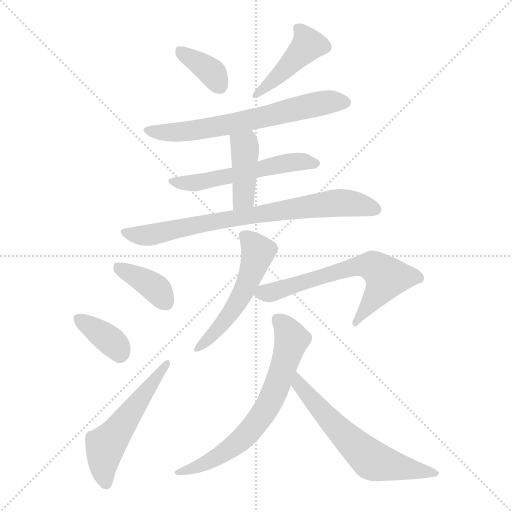
t = 0.00 s
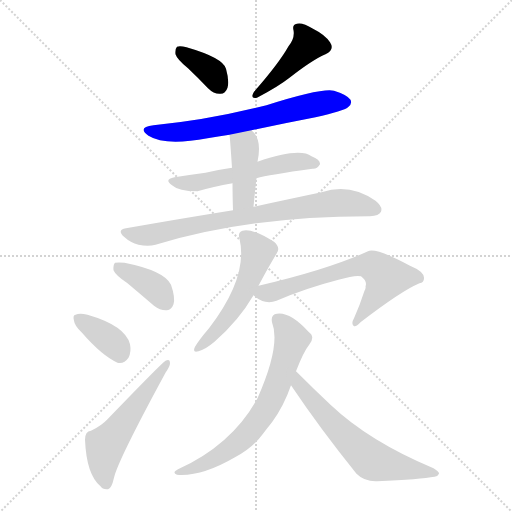
t = 1.80 s
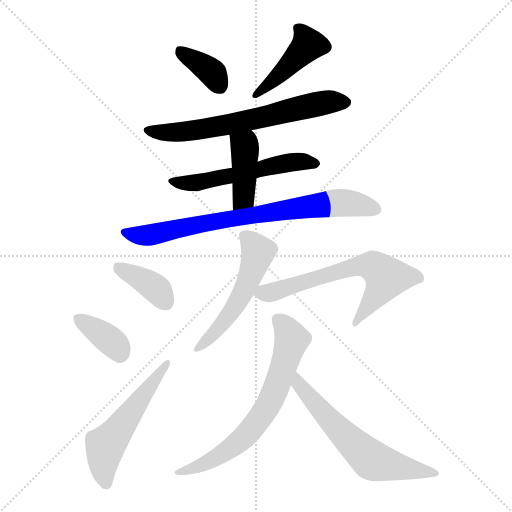
t = 3.60 s
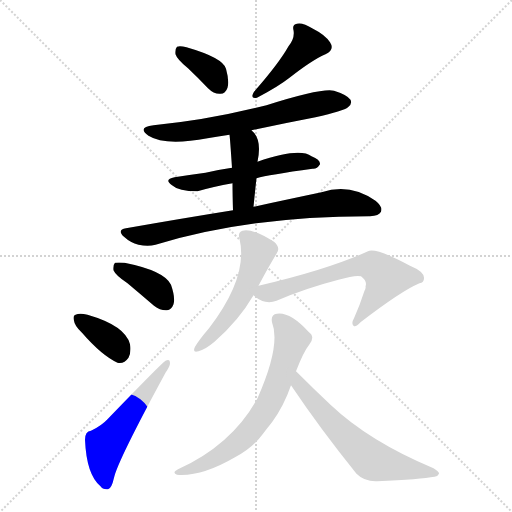
t = 5.40 s
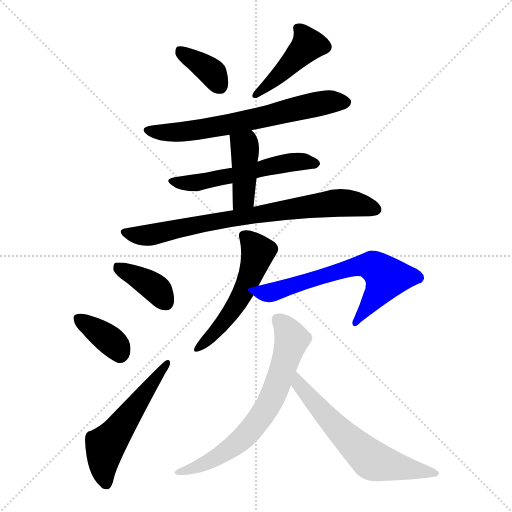
t = 7.20 s
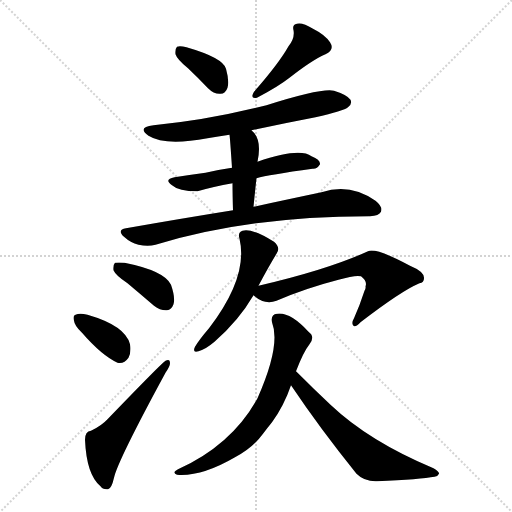
t = 9.00 s

The animated SVG that drew these frames (rendered in a browser with its animation timeline set to each time). Animation: 13 CSS @keyframes rules; one cycle of 8.99 s.

<svg version="1.1" viewBox="0 0 1024 1024" xmlns="http://www.w3.org/2000/svg">
  <g stroke="lightgray" stroke-dasharray="1,1" stroke-width="1" transform="scale(4, 4)">
    <line x1="0" y1="0" x2="256" y2="256"></line>
    <line x1="256" y1="0" x2="0" y2="256"></line>
    <line x1="128" y1="0" x2="128" y2="256"></line>
    <line x1="0" y1="128" x2="256" y2="128"></line>
  </g>
<g transform="scale(1, -1) translate(0, -900)">
   <style type="text/css">
    @keyframes keyframes0 {
      from {
       stroke: blue;
       stroke-dashoffset: 366;
       stroke-width: 128;
       }
       54% {
       animation-timing-function: step-end;
       stroke: blue;
       stroke-dashoffset: 0;
       stroke-width: 128;
       }
       to {
       stroke: black;
       stroke-width: 1024;
       }
       }
       #make-me-a-hanzi-animation-0 {
         animation: keyframes0 0.547852s both;
         animation-delay: 0.000000s;
         animation-timing-function: linear;
       }
    @keyframes keyframes1 {
      from {
       stroke: blue;
       stroke-dashoffset: 428;
       stroke-width: 128;
       }
       58% {
       animation-timing-function: step-end;
       stroke: blue;
       stroke-dashoffset: 0;
       stroke-width: 128;
       }
       to {
       stroke: black;
       stroke-width: 1024;
       }
       }
       #make-me-a-hanzi-animation-1 {
         animation: keyframes1 0.598307s both;
         animation-delay: 0.547852s;
         animation-timing-function: linear;
       }
    @keyframes keyframes2 {
      from {
       stroke: blue;
       stroke-dashoffset: 654;
       stroke-width: 128;
       }
       68% {
       animation-timing-function: step-end;
       stroke: blue;
       stroke-dashoffset: 0;
       stroke-width: 128;
       }
       to {
       stroke: black;
       stroke-width: 1024;
       }
       }
       #make-me-a-hanzi-animation-2 {
         animation: keyframes2 0.782227s both;
         animation-delay: 1.146159s;
         animation-timing-function: linear;
       }
    @keyframes keyframes3 {
      from {
       stroke: blue;
       stroke-dashoffset: 547;
       stroke-width: 128;
       }
       64% {
       animation-timing-function: step-end;
       stroke: blue;
       stroke-dashoffset: 0;
       stroke-width: 128;
       }
       to {
       stroke: black;
       stroke-width: 1024;
       }
       }
       #make-me-a-hanzi-animation-3 {
         animation: keyframes3 0.695150s both;
         animation-delay: 1.928385s;
         animation-timing-function: linear;
       }
    @keyframes keyframes4 {
      from {
       stroke: blue;
       stroke-dashoffset: 412;
       stroke-width: 128;
       }
       57% {
       animation-timing-function: step-end;
       stroke: blue;
       stroke-dashoffset: 0;
       stroke-width: 128;
       }
       to {
       stroke: black;
       stroke-width: 1024;
       }
       }
       #make-me-a-hanzi-animation-4 {
         animation: keyframes4 0.585286s both;
         animation-delay: 2.623535s;
         animation-timing-function: linear;
       }
    @keyframes keyframes5 {
      from {
       stroke: blue;
       stroke-dashoffset: 766;
       stroke-width: 128;
       }
       71% {
       animation-timing-function: step-end;
       stroke: blue;
       stroke-dashoffset: 0;
       stroke-width: 128;
       }
       to {
       stroke: black;
       stroke-width: 1024;
       }
       }
       #make-me-a-hanzi-animation-5 {
         animation: keyframes5 0.873372s both;
         animation-delay: 3.208822s;
         animation-timing-function: linear;
       }
    @keyframes keyframes6 {
      from {
       stroke: blue;
       stroke-dashoffset: 378;
       stroke-width: 128;
       }
       55% {
       animation-timing-function: step-end;
       stroke: blue;
       stroke-dashoffset: 0;
       stroke-width: 128;
       }
       to {
       stroke: black;
       stroke-width: 1024;
       }
       }
       #make-me-a-hanzi-animation-6 {
         animation: keyframes6 0.557617s both;
         animation-delay: 4.082194s;
         animation-timing-function: linear;
       }
    @keyframes keyframes7 {
      from {
       stroke: blue;
       stroke-dashoffset: 364;
       stroke-width: 128;
       }
       54% {
       animation-timing-function: step-end;
       stroke: blue;
       stroke-dashoffset: 0;
       stroke-width: 128;
       }
       to {
       stroke: black;
       stroke-width: 1024;
       }
       }
       #make-me-a-hanzi-animation-7 {
         animation: keyframes7 0.546224s both;
         animation-delay: 4.639811s;
         animation-timing-function: linear;
       }
    @keyframes keyframes8 {
      from {
       stroke: blue;
       stroke-dashoffset: 539;
       stroke-width: 128;
       }
       64% {
       animation-timing-function: step-end;
       stroke: blue;
       stroke-dashoffset: 0;
       stroke-width: 128;
       }
       to {
       stroke: black;
       stroke-width: 1024;
       }
       }
       #make-me-a-hanzi-animation-8 {
         animation: keyframes8 0.688639s both;
         animation-delay: 5.186035s;
         animation-timing-function: linear;
       }
    @keyframes keyframes9 {
      from {
       stroke: blue;
       stroke-dashoffset: 525;
       stroke-width: 128;
       }
       63% {
       animation-timing-function: step-end;
       stroke: blue;
       stroke-dashoffset: 0;
       stroke-width: 128;
       }
       to {
       stroke: black;
       stroke-width: 1024;
       }
       }
       #make-me-a-hanzi-animation-9 {
         animation: keyframes9 0.677246s both;
         animation-delay: 5.874674s;
         animation-timing-function: linear;
       }
    @keyframes keyframes10 {
      from {
       stroke: blue;
       stroke-dashoffset: 642;
       stroke-width: 128;
       }
       68% {
       animation-timing-function: step-end;
       stroke: blue;
       stroke-dashoffset: 0;
       stroke-width: 128;
       }
       to {
       stroke: black;
       stroke-width: 1024;
       }
       }
       #make-me-a-hanzi-animation-10 {
         animation: keyframes10 0.772461s both;
         animation-delay: 6.551921s;
         animation-timing-function: linear;
       }
    @keyframes keyframes11 {
      from {
       stroke: blue;
       stroke-dashoffset: 673;
       stroke-width: 128;
       }
       69% {
       animation-timing-function: step-end;
       stroke: blue;
       stroke-dashoffset: 0;
       stroke-width: 128;
       }
       to {
       stroke: black;
       stroke-width: 1024;
       }
       }
       #make-me-a-hanzi-animation-11 {
         animation: keyframes11 0.797689s both;
         animation-delay: 7.324382s;
         animation-timing-function: linear;
       }
    @keyframes keyframes12 {
      from {
       stroke: blue;
       stroke-dashoffset: 613;
       stroke-width: 128;
       }
       67% {
       animation-timing-function: step-end;
       stroke: blue;
       stroke-dashoffset: 0;
       stroke-width: 128;
       }
       to {
       stroke: black;
       stroke-width: 1024;
       }
       }
       #make-me-a-hanzi-animation-12 {
         animation: keyframes12 0.748861s both;
         animation-delay: 8.122070s;
         animation-timing-function: linear;
       }
</style>
<path d="M 376.0 763.5 Q 395.0 745.5 416.0 723.5 Q 428.0 711.5 441.0 712.5 Q 451.0 712.5 455.0 724.5 Q 459.0 737.5 452.0 762.5 Q 446.0 784.5 373.0 805.5 Q 360.0 808.5 354.0 806.5 Q 350.0 802.5 351.0 791.5 Q 354.0 781.5 376.0 763.5 Z" fill="lightgray"></path> 
<path d="M 577.0 807.5 Q 558.0 773.5 508.0 716.5 Q 499.0 701.5 514.0 704.5 Q 556.0 726.5 579.0 744.5 Q 625.0 780.5 651.0 791.5 Q 670.0 800.5 660.0 815.5 Q 650.0 830.5 626.0 842.5 Q 605.0 855.5 594.0 852.5 Q 584.0 851.5 587.0 839.5 Q 590.0 823.5 577.0 807.5 Z" fill="lightgray"></path> 
<path d="M 503.0 639.5 Q 564.0 652.5 631.0 665.5 Q 688.0 678.5 696.0 685.5 Q 705.0 692.5 701.0 700.5 Q 694.0 710.5 668.0 718.5 Q 644.0 724.5 533.0 689.5 Q 415.0 659.5 307.0 649.5 Q 273.0 645.5 297.0 628.5 Q 330.0 607.5 415.0 623.5 Q 436.0 627.5 459.0 630.5 L 503.0 639.5 Z" fill="lightgray"></path> 
<path d="M 513.0 543.5 Q 537.0 550.5 625.0 562.5 Q 634.0 561.5 640.0 571.5 Q 641.0 580.5 623.0 587.5 Q 599.0 605.5 515.0 576.5 L 464.0 564.5 Q 436.0 560.5 411.0 554.5 Q 381.0 550.5 349.0 545.5 Q 327.0 541.5 344.0 529.5 Q 357.0 517.5 395.0 517.5 Q 426.0 526.5 465.0 533.5 L 513.0 543.5 Z" fill="lightgray"></path> 
<path d="M 507.0 486.5 Q 510.0 517.5 513.0 543.5 L 515.0 576.5 Q 524.0 618.5 506.0 636.5 Q 505.0 637.5 503.0 639.5 C 482.0 660.5 456.0 660.5 459.0 630.5 Q 460.0 624.5 464.0 564.5 L 465.0 533.5 Q 465.0 511.5 466.0 479.5 C 467.0 449.5 504.0 456.5 507.0 486.5 Z" fill="lightgray"></path> 
<path d="M 466.0 479.5 Q 366.0 463.5 252.0 443.5 Q 233.0 440.5 248.0 426.5 Q 261.0 414.5 277.0 410.5 Q 296.0 406.5 311.0 410.5 Q 498.0 467.5 738.0 467.5 L 740.0 467.5 Q 758.0 468.5 762.0 476.5 Q 766.0 486.5 751.0 498.5 Q 700.0 534.5 643.0 515.5 Q 586.0 503.5 507.0 486.5 L 466.0 479.5 Z" fill="lightgray"></path> 
<path d="M 255.0 333.5 Q 280.0 312.5 308.0 288.5 Q 321.0 278.5 334.0 279.5 Q 343.0 280.5 347.0 291.5 Q 351.0 304.5 342.0 330.5 Q 329.0 358.5 249.0 374.5 Q 236.0 375.5 230.0 374.5 Q 226.0 370.5 227.0 359.5 Q 231.0 349.5 255.0 333.5 Z" fill="lightgray"></path> 
<path d="M 164.0 234.5 Q 203.0 189.5 235.0 174.5 Q 248.0 171.5 257.0 184.5 Q 263.0 196.5 260.0 211.5 Q 251.0 248.5 175.0 270.5 Q 159.0 274.5 151.0 270.5 Q 145.0 269.5 148.0 258.5 Q 149.0 248.5 164.0 234.5 Z" fill="lightgray"></path> 
<path d="M 182.0 38.5 Q 170.0 37.5 170.0 20.5 Q 173.0 -49.5 201.0 -72.5 Q 205.0 -79.5 216.0 -78.5 Q 223.0 -77.5 228.0 -55.5 Q 235.0 -22.5 331.0 154.5 Q 340.0 167.5 340.0 173.5 Q 340.0 183.5 331.0 178.5 Q 325.0 175.5 215.0 61.5 Q 203.0 48.5 182.0 38.5 Z" fill="lightgray"></path> 
<path d="M 517.0 328.5 Q 536.0 364.5 553.0 392.5 Q 562.0 404.5 548.0 416.5 Q 506.0 443.5 485.0 438.5 Q 475.0 435.5 479.0 422.5 Q 497.0 346.5 418.0 243.5 Q 399.0 221.5 390.0 206.5 Q 384.0 193.5 397.0 197.5 Q 410.0 200.5 429.0 216.5 Q 478.0 259.5 507.0 309.5 L 517.0 328.5 Z" fill="lightgray"></path> 
<path d="M 507.0 309.5 L 508.0 308.5 Q 530.0 289.5 553.0 298.5 Q 611.0 323.5 677.0 340.5 Q 711.0 350.5 722.0 347.5 Q 735.0 337.5 731.0 327.5 Q 732.0 323.5 729.0 318.5 Q 720.0 290.5 708.0 263.5 Q 702.0 253.5 707.0 248.5 Q 711.0 244.5 721.0 255.5 Q 803.0 318.5 839.0 333.5 Q 848.0 334.5 848.0 343.5 Q 849.0 356.5 820.0 368.5 Q 751.0 405.5 736.0 397.5 Q 655.0 360.5 517.0 328.5 C 490.0 322.5 490.0 322.5 507.0 309.5 Z" fill="lightgray"></path> 
<path d="M 592.0 157.5 Q 607.0 196.5 619.0 211.5 Q 631.0 226.5 617.0 236.5 Q 580.0 276.5 554.0 272.5 Q 541.0 271.5 544.0 255.5 Q 562.0 209.5 515.0 103.5 Q 464.0 10.5 356.0 -38.5 Q 343.0 -45.5 354.0 -49.5 Q 403.0 -53.5 470.0 -14.5 Q 506.0 4.5 526.0 32.5 Q 535.0 44.5 544.0 55.5 Q 568.0 88.5 582.0 129.5 L 592.0 157.5 Z" fill="lightgray"></path> 
<path d="M 582.0 129.5 Q 639.0 44.5 713.0 -47.5 Q 729.0 -63.5 754.0 -62.5 Q 842.0 -58.5 869.0 -53.5 Q 876.0 -52.5 878.0 -47.5 Q 879.0 -43.5 867.0 -36.5 Q 738.0 17.5 661.0 90.5 Q 628.0 121.5 592.0 157.5 C 571.0 178.5 565.0 154.5 582.0 129.5 Z" fill="lightgray"></path> 
      <clipPath id="make-me-a-hanzi-clip-0">
      <path d="M 376.0 763.5 Q 395.0 745.5 416.0 723.5 Q 428.0 711.5 441.0 712.5 Q 451.0 712.5 455.0 724.5 Q 459.0 737.5 452.0 762.5 Q 446.0 784.5 373.0 805.5 Q 360.0 808.5 354.0 806.5 Q 350.0 802.5 351.0 791.5 Q 354.0 781.5 376.0 763.5 Z" fill="lightgray"></path>
      </clipPath>
      <path clip-path="url(#make-me-a-hanzi-clip-0)" d="M 359.0 797.5 L 426.0 753.5 L 441.0 727.5 " fill="none" id="make-me-a-hanzi-animation-0" stroke-dasharray="238 476" stroke-linecap="round"></path>

      <clipPath id="make-me-a-hanzi-clip-1">
      <path d="M 577.0 807.5 Q 558.0 773.5 508.0 716.5 Q 499.0 701.5 514.0 704.5 Q 556.0 726.5 579.0 744.5 Q 625.0 780.5 651.0 791.5 Q 670.0 800.5 660.0 815.5 Q 650.0 830.5 626.0 842.5 Q 605.0 855.5 594.0 852.5 Q 584.0 851.5 587.0 839.5 Q 590.0 823.5 577.0 807.5 Z" fill="lightgray"></path>
      </clipPath>
      <path clip-path="url(#make-me-a-hanzi-clip-1)" d="M 599.0 841.5 L 616.0 810.5 L 519.0 714.5 " fill="none" id="make-me-a-hanzi-animation-1" stroke-dasharray="300 600" stroke-linecap="round"></path>

      <clipPath id="make-me-a-hanzi-clip-2">
      <path d="M 503.0 639.5 Q 564.0 652.5 631.0 665.5 Q 688.0 678.5 696.0 685.5 Q 705.0 692.5 701.0 700.5 Q 694.0 710.5 668.0 718.5 Q 644.0 724.5 533.0 689.5 Q 415.0 659.5 307.0 649.5 Q 273.0 645.5 297.0 628.5 Q 330.0 607.5 415.0 623.5 Q 436.0 627.5 459.0 630.5 L 503.0 639.5 Z" fill="lightgray"></path>
      </clipPath>
      <path clip-path="url(#make-me-a-hanzi-clip-2)" d="M 299.0 640.5 L 326.0 634.5 L 383.0 637.5 L 627.0 690.5 L 690.0 695.5 " fill="none" id="make-me-a-hanzi-animation-2" stroke-dasharray="526 1052" stroke-linecap="round"></path>

      <clipPath id="make-me-a-hanzi-clip-3">
      <path d="M 513.0 543.5 Q 537.0 550.5 625.0 562.5 Q 634.0 561.5 640.0 571.5 Q 641.0 580.5 623.0 587.5 Q 599.0 605.5 515.0 576.5 L 464.0 564.5 Q 436.0 560.5 411.0 554.5 Q 381.0 550.5 349.0 545.5 Q 327.0 541.5 344.0 529.5 Q 357.0 517.5 395.0 517.5 Q 426.0 526.5 465.0 533.5 L 513.0 543.5 Z" fill="lightgray"></path>
      </clipPath>
      <path clip-path="url(#make-me-a-hanzi-clip-3)" d="M 345.0 537.5 L 397.0 534.5 L 585.0 576.5 L 631.0 572.5 " fill="none" id="make-me-a-hanzi-animation-3" stroke-dasharray="419 838" stroke-linecap="round"></path>

      <clipPath id="make-me-a-hanzi-clip-4">
      <path d="M 507.0 486.5 Q 510.0 517.5 513.0 543.5 L 515.0 576.5 Q 524.0 618.5 506.0 636.5 Q 505.0 637.5 503.0 639.5 C 482.0 660.5 456.0 660.5 459.0 630.5 Q 460.0 624.5 464.0 564.5 L 465.0 533.5 Q 465.0 511.5 466.0 479.5 C 467.0 449.5 504.0 456.5 507.0 486.5 Z" fill="lightgray"></path>
      </clipPath>
      <path clip-path="url(#make-me-a-hanzi-clip-4)" d="M 467.0 629.5 L 490.0 603.5 L 488.0 511.5 L 472.0 487.5 " fill="none" id="make-me-a-hanzi-animation-4" stroke-dasharray="284 568" stroke-linecap="round"></path>

      <clipPath id="make-me-a-hanzi-clip-5">
      <path d="M 466.0 479.5 Q 366.0 463.5 252.0 443.5 Q 233.0 440.5 248.0 426.5 Q 261.0 414.5 277.0 410.5 Q 296.0 406.5 311.0 410.5 Q 498.0 467.5 738.0 467.5 L 740.0 467.5 Q 758.0 468.5 762.0 476.5 Q 766.0 486.5 751.0 498.5 Q 700.0 534.5 643.0 515.5 Q 586.0 503.5 507.0 486.5 L 466.0 479.5 Z" fill="lightgray"></path>
      </clipPath>
      <path clip-path="url(#make-me-a-hanzi-clip-5)" d="M 250.0 435.5 L 295.0 429.5 L 489.0 467.5 L 671.0 494.5 L 720.0 491.5 L 752.0 481.5 " fill="none" id="make-me-a-hanzi-animation-5" stroke-dasharray="638 1276" stroke-linecap="round"></path>

      <clipPath id="make-me-a-hanzi-clip-6">
      <path d="M 255.0 333.5 Q 280.0 312.5 308.0 288.5 Q 321.0 278.5 334.0 279.5 Q 343.0 280.5 347.0 291.5 Q 351.0 304.5 342.0 330.5 Q 329.0 358.5 249.0 374.5 Q 236.0 375.5 230.0 374.5 Q 226.0 370.5 227.0 359.5 Q 231.0 349.5 255.0 333.5 Z" fill="lightgray"></path>
      </clipPath>
      <path clip-path="url(#make-me-a-hanzi-clip-6)" d="M 234.0 365.5 L 300.0 331.5 L 332.0 295.5 " fill="none" id="make-me-a-hanzi-animation-6" stroke-dasharray="250 500" stroke-linecap="round"></path>

      <clipPath id="make-me-a-hanzi-clip-7">
      <path d="M 164.0 234.5 Q 203.0 189.5 235.0 174.5 Q 248.0 171.5 257.0 184.5 Q 263.0 196.5 260.0 211.5 Q 251.0 248.5 175.0 270.5 Q 159.0 274.5 151.0 270.5 Q 145.0 269.5 148.0 258.5 Q 149.0 248.5 164.0 234.5 Z" fill="lightgray"></path>
      </clipPath>
      <path clip-path="url(#make-me-a-hanzi-clip-7)" d="M 158.0 262.5 L 218.0 221.5 L 239.0 193.5 " fill="none" id="make-me-a-hanzi-animation-7" stroke-dasharray="236 472" stroke-linecap="round"></path>

      <clipPath id="make-me-a-hanzi-clip-8">
      <path d="M 182.0 38.5 Q 170.0 37.5 170.0 20.5 Q 173.0 -49.5 201.0 -72.5 Q 205.0 -79.5 216.0 -78.5 Q 223.0 -77.5 228.0 -55.5 Q 235.0 -22.5 331.0 154.5 Q 340.0 167.5 340.0 173.5 Q 340.0 183.5 331.0 178.5 Q 325.0 175.5 215.0 61.5 Q 203.0 48.5 182.0 38.5 Z" fill="lightgray"></path>
      </clipPath>
      <path clip-path="url(#make-me-a-hanzi-clip-8)" d="M 212.0 -68.5 L 207.0 -39.5 L 211.0 8.5 L 334.0 172.5 " fill="none" id="make-me-a-hanzi-animation-8" stroke-dasharray="411 822" stroke-linecap="round"></path>

      <clipPath id="make-me-a-hanzi-clip-9">
      <path d="M 517.0 328.5 Q 536.0 364.5 553.0 392.5 Q 562.0 404.5 548.0 416.5 Q 506.0 443.5 485.0 438.5 Q 475.0 435.5 479.0 422.5 Q 497.0 346.5 418.0 243.5 Q 399.0 221.5 390.0 206.5 Q 384.0 193.5 397.0 197.5 Q 410.0 200.5 429.0 216.5 Q 478.0 259.5 507.0 309.5 L 517.0 328.5 Z" fill="lightgray"></path>
      </clipPath>
      <path clip-path="url(#make-me-a-hanzi-clip-9)" d="M 488.0 428.5 L 516.0 396.5 L 500.0 346.5 L 456.0 266.5 L 399.0 206.5 " fill="none" id="make-me-a-hanzi-animation-9" stroke-dasharray="397 794" stroke-linecap="round"></path>

      <clipPath id="make-me-a-hanzi-clip-10">
      <path d="M 507.0 309.5 L 508.0 308.5 Q 530.0 289.5 553.0 298.5 Q 611.0 323.5 677.0 340.5 Q 711.0 350.5 722.0 347.5 Q 735.0 337.5 731.0 327.5 Q 732.0 323.5 729.0 318.5 Q 720.0 290.5 708.0 263.5 Q 702.0 253.5 707.0 248.5 Q 711.0 244.5 721.0 255.5 Q 803.0 318.5 839.0 333.5 Q 848.0 334.5 848.0 343.5 Q 849.0 356.5 820.0 368.5 Q 751.0 405.5 736.0 397.5 Q 655.0 360.5 517.0 328.5 C 490.0 322.5 490.0 322.5 507.0 309.5 Z" fill="lightgray"></path>
      </clipPath>
      <path clip-path="url(#make-me-a-hanzi-clip-10)" d="M 512.0 313.5 L 542.0 314.5 L 702.0 364.5 L 745.0 368.5 L 773.0 345.5 L 712.0 255.5 " fill="none" id="make-me-a-hanzi-animation-10" stroke-dasharray="514 1028" stroke-linecap="round"></path>

      <clipPath id="make-me-a-hanzi-clip-11">
      <path d="M 592.0 157.5 Q 607.0 196.5 619.0 211.5 Q 631.0 226.5 617.0 236.5 Q 580.0 276.5 554.0 272.5 Q 541.0 271.5 544.0 255.5 Q 562.0 209.5 515.0 103.5 Q 464.0 10.5 356.0 -38.5 Q 343.0 -45.5 354.0 -49.5 Q 403.0 -53.5 470.0 -14.5 Q 506.0 4.5 526.0 32.5 Q 535.0 44.5 544.0 55.5 Q 568.0 88.5 582.0 129.5 L 592.0 157.5 Z" fill="lightgray"></path>
      </clipPath>
      <path clip-path="url(#make-me-a-hanzi-clip-11)" d="M 554.0 260.5 L 584.0 221.5 L 555.0 131.5 L 528.0 75.5 L 487.0 24.5 L 453.0 -2.5 L 410.0 -27.5 L 360.0 -44.5 " fill="none" id="make-me-a-hanzi-animation-11" stroke-dasharray="545 1090" stroke-linecap="round"></path>

      <clipPath id="make-me-a-hanzi-clip-12">
      <path d="M 582.0 129.5 Q 639.0 44.5 713.0 -47.5 Q 729.0 -63.5 754.0 -62.5 Q 842.0 -58.5 869.0 -53.5 Q 876.0 -52.5 878.0 -47.5 Q 879.0 -43.5 867.0 -36.5 Q 738.0 17.5 661.0 90.5 Q 628.0 121.5 592.0 157.5 C 571.0 178.5 565.0 154.5 582.0 129.5 Z" fill="lightgray"></path>
      </clipPath>
      <path clip-path="url(#make-me-a-hanzi-clip-12)" d="M 594.0 148.5 L 598.0 131.5 L 646.0 73.5 L 745.0 -21.5 L 870.0 -44.5 " fill="none" id="make-me-a-hanzi-animation-12" stroke-dasharray="485 970" stroke-linecap="round"></path>

</g>
</svg>
